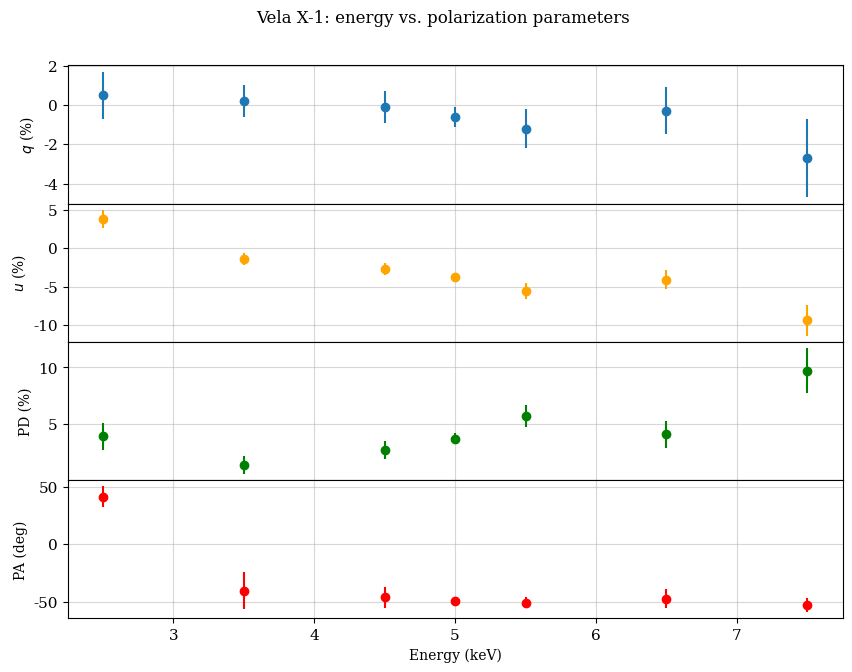

Generate this figure with matplotlib:
#!/usr/bin/env python 

import numpy as np
import matplotlib.pyplot as plt
params = {'xtick.labelsize': 11, 'ytick.labelsize': 11, 'legend.fontsize': 8}
plt.rcParams['font.family'] = 'serif'
plt.rcParams.update(params)

# Data from the table
energy_bins = ['2-3', '3-4', '4-5', '5-6', '6-7', '7-8', '2-8']
q_values = [0.5, 0.2, -0.1, -1.2, -0.3, -2.7, -0.6]
q_errors = [1.2, 0.8, 0.8, 1.0, 1.2, 2.0, 0.5]
u_values = [3.8, -1.4, -2.7, -5.6, -4.1, -9.4, -3.7]
u_errors = [1.2, 0.8, 0.8, 1.0, 1.2, 2.0, 0.5]
pd_values = [3.9, 1.4, 2.7, 5.7, 4.1, 9.7, 3.7]
pd_errors = [1.2, 0.8, 0.8, 1.0, 1.2, 2.0, 0.5]
pa_values = [41.4, -40.7, -46.4, -50.9, -47.3, -53.1, -49.9]
pa_errors = [9.1, 16.1, 8.8, 4.8, 8.3, 6.0, 4.1]

# Convert energy bins to midpoints for plotting
energy_midpoints = [
    (2 + 3) / 2, (3 + 4) / 2, (4 + 5) / 2, (5 + 6) / 2, 
    (6 + 7) / 2, (7 + 8) / 2, (2 + 8) / 2
]

# Create subplots for each parameter
fig, axs = plt.subplots(4, 1, figsize=(10, 7), sharex=True)
plt.suptitle(f"Vela X-1: energy vs. polarization parameters")
plt.subplots_adjust(hspace=0, top=0.9)  # Adjust space between plots and top margin
# Plot for q
axs[0].errorbar(energy_midpoints, q_values, yerr=q_errors, fmt='o', label='$q$ (%)')
axs[0].set_ylabel('$q$ (%)')
# axs[0].set_xticks(energy_midpoints)
# axs[0].set_xticklabels(energy_bins)
axs[0].grid(True,alpha=0.5)

# Plot for u
axs[1].errorbar(energy_midpoints, u_values, yerr=u_errors, fmt='o', label='$u$ (%)', color='orange')
axs[1].set_ylabel('$u$ (%)')
# axs[1].set_xticks(energy_midpoints)
# axs[1].set_xticklabels(energy_bins)
axs[1].grid(True,alpha=0.5)

# Plot for PD
axs[2].errorbar(energy_midpoints, pd_values, yerr=pd_errors, fmt='o', label='PD (%)', color='green')
axs[2].set_ylabel('PD (%)')
# axs[2].set_xticks(energy_midpoints)
# axs[2].set_xticklabels(energy_bins)
axs[2].grid(True,alpha=0.5)

# Plot for PA
axs[3].errorbar(energy_midpoints, pa_values, yerr=pa_errors, fmt='o', label='PA (deg)', color='red')
axs[3].set_ylabel('PA (deg)')
# axs[3].set_xticks(energy_midpoints)
# axs[3].set_xticklabels(energy_bins)
axs[3].grid(True,alpha=0.5)

# Set the labels and title
for ax in axs:
    ax.set_xlabel('Energy (keV)')

#fig.tight_layout()
plt.savefig("ixpe_velax1_ave.png")
plt.show()
